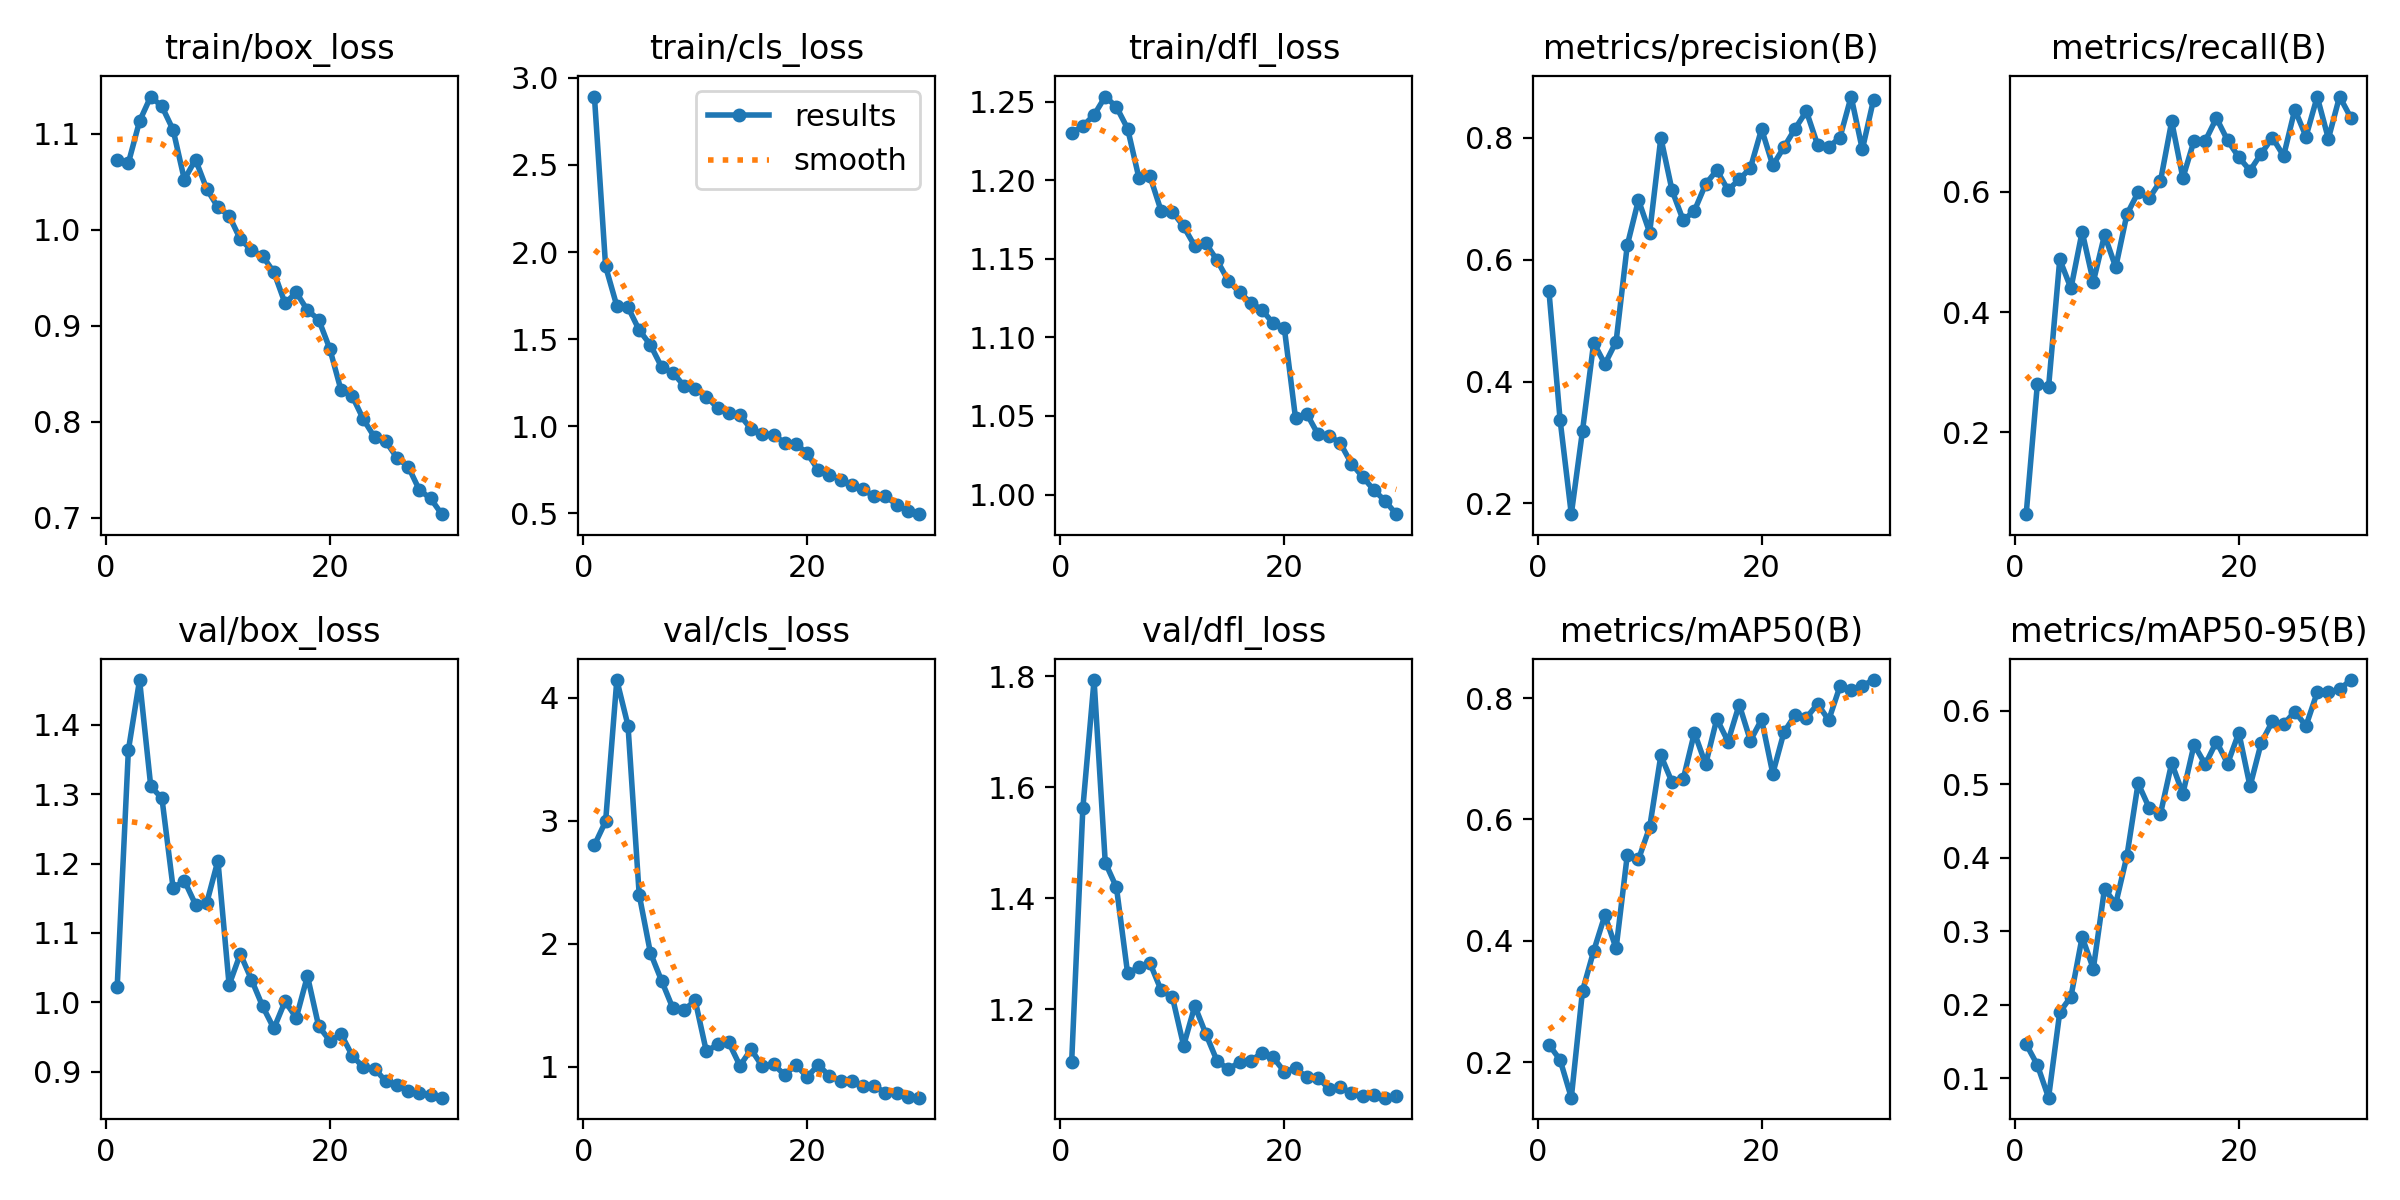

Values plotted in this chart, from the file beside it:
epoch, time, train/box_loss, train/cls_loss, train/dfl_loss, metrics/precision(B), metrics/recall(B), metrics/mAP50(B), metrics/mAP50-95(B), val/box_loss, val/cls_loss, val/dfl_loss, lr/pg0, lr/pg1, lr/pg2
1, 32.59, 1.072, 2.892, 1.23, 0.5488, 0.06433, 0.2287, 0.1466, 1.022, 2.801, 1.106, 0.0003444, 0.0003444, 0.0003444
2, 60.67, 1.069, 1.917, 1.235, 0.337, 0.2803, 0.2034, 0.1182, 1.363, 2.994, 1.563, 0.0006768, 0.0006768, 0.0006768
3, 87.71, 1.113, 1.691, 1.242, 0.1824, 0.2752, 0.1413, 0.07375, 1.465, 4.142, 1.794, 0.0009858, 0.0009858, 0.0009858
4, 115.4, 1.139, 1.683, 1.253, 0.3192, 0.4875, 0.3174, 0.19, 1.311, 3.772, 1.465, 0.001001, 0.001001, 0.001001
5, 142, 1.128, 1.552, 1.247, 0.4639, 0.4395, 0.3831, 0.2112, 1.294, 2.398, 1.42, 0.0009643, 0.0009643, 0.0009643
6, 167.7, 1.104, 1.467, 1.233, 0.4288, 0.5334, 0.442, 0.2923, 1.164, 1.926, 1.265, 0.0009277, 0.0009277, 0.0009277
7, 194.3, 1.052, 1.341, 1.202, 0.4654, 0.4503, 0.3873, 0.2492, 1.175, 1.699, 1.276, 0.000891, 0.000891, 0.000891
8, 221.4, 1.073, 1.308, 1.202, 0.6238, 0.528, 0.541, 0.358, 1.141, 1.477, 1.283, 0.0008544, 0.0008544, 0.0008544
9, 249.4, 1.042, 1.233, 1.18, 0.6981, 0.4745, 0.5341, 0.3374, 1.143, 1.458, 1.234, 0.0008177, 0.0008177, 0.0008177
10, 278.8, 1.023, 1.215, 1.18, 0.6446, 0.5624, 0.587, 0.4027, 1.204, 1.54, 1.222, 0.000781, 0.000781, 0.000781
11, 306.2, 1.015, 1.171, 1.171, 0.8003, 0.5988, 0.7055, 0.5016, 1.025, 1.124, 1.135, 0.0007444, 0.0007444, 0.0007444
12, 332.6, 0.99, 1.106, 1.158, 0.7139, 0.5894, 0.6613, 0.4678, 1.07, 1.18, 1.206, 0.0007077, 0.0007077, 0.0007077
13, 358.7, 0.9788, 1.079, 1.16, 0.6647, 0.6176, 0.6666, 0.4602, 1.033, 1.197, 1.155, 0.000671, 0.000671, 0.000671
14, 385.5, 0.9723, 1.064, 1.149, 0.6805, 0.7167, 0.7431, 0.5291, 0.9939, 1.008, 1.107, 0.0006344, 0.0006344, 0.0006344
15, 412.8, 0.9558, 0.9846, 1.136, 0.724, 0.6227, 0.6907, 0.4874, 0.9621, 1.141, 1.093, 0.0005977, 0.0005977, 0.0005977
16, 440.2, 0.9233, 0.9542, 1.129, 0.7471, 0.6848, 0.7657, 0.5542, 1.001, 1.002, 1.105, 0.0005611, 0.0005611, 0.0005611
17, 467.8, 0.9346, 0.9526, 1.122, 0.7145, 0.6844, 0.7284, 0.5272, 0.9775, 1.018, 1.107, 0.0005244, 0.0005244, 0.0005244
18, 494.4, 0.9161, 0.9041, 1.118, 0.7318, 0.7222, 0.7894, 0.5583, 1.038, 0.9334, 1.122, 0.0004877, 0.0004877, 0.0004877
19, 521.5, 0.9064, 0.8985, 1.109, 0.7504, 0.685, 0.7298, 0.5285, 0.9654, 1.015, 1.114, 0.0004511, 0.0004511, 0.0004511
20, 548.5, 0.8758, 0.8466, 1.106, 0.8146, 0.6571, 0.7647, 0.5704, 0.9444, 0.9161, 1.088, 0.0004144, 0.0004144, 0.0004144
21, 581.9, 0.8328, 0.7487, 1.049, 0.7549, 0.635, 0.6755, 0.4975, 0.9541, 1.015, 1.094, 0.0003777, 0.0003777, 0.0003777
22, 608.1, 0.8266, 0.7231, 1.051, 0.7848, 0.6633, 0.7439, 0.5567, 0.923, 0.9238, 1.078, 0.0003411, 0.0003411, 0.0003411
23, 634.3, 0.8024, 0.6937, 1.038, 0.8153, 0.6897, 0.772, 0.5859, 0.9058, 0.8811, 1.077, 0.0003044, 0.0003044, 0.0003044
24, 660.2, 0.7837, 0.6633, 1.038, 0.8439, 0.6594, 0.7676, 0.5817, 0.904, 0.8812, 1.057, 0.0002678, 0.0002678, 0.0002678
25, 685.5, 0.7795, 0.6377, 1.033, 0.7889, 0.7364, 0.7902, 0.5992, 0.886, 0.8399, 1.059, 0.0002311, 0.0002311, 0.0002311
26, 711.6, 0.7623, 0.5982, 1.02, 0.7852, 0.6915, 0.7638, 0.5797, 0.88, 0.8468, 1.05, 0.0001944, 0.0001944, 0.0001944
27, 738.5, 0.7533, 0.5988, 1.011, 0.8004, 0.7577, 0.8194, 0.6253, 0.8724, 0.7842, 1.043, 0.0001578, 0.0001578, 0.0001578
28, 764.7, 0.7288, 0.5507, 1.003, 0.8679, 0.6879, 0.8126, 0.6254, 0.8693, 0.7835, 1.045, 0.0001211, 0.0001211, 0.0001211
29, 790.6, 0.7201, 0.5142, 0.996, 0.781, 0.758, 0.8205, 0.6295, 0.8665, 0.7563, 1.041, 8.4436e-05, 8.4436e-05, 8.4436e-05
30, 816.4, 0.7037, 0.4961, 0.9875, 0.8626, 0.723, 0.8297, 0.6421, 0.8622, 0.748, 1.044, 4.7773e-05, 4.7773e-05, 4.7773e-05
